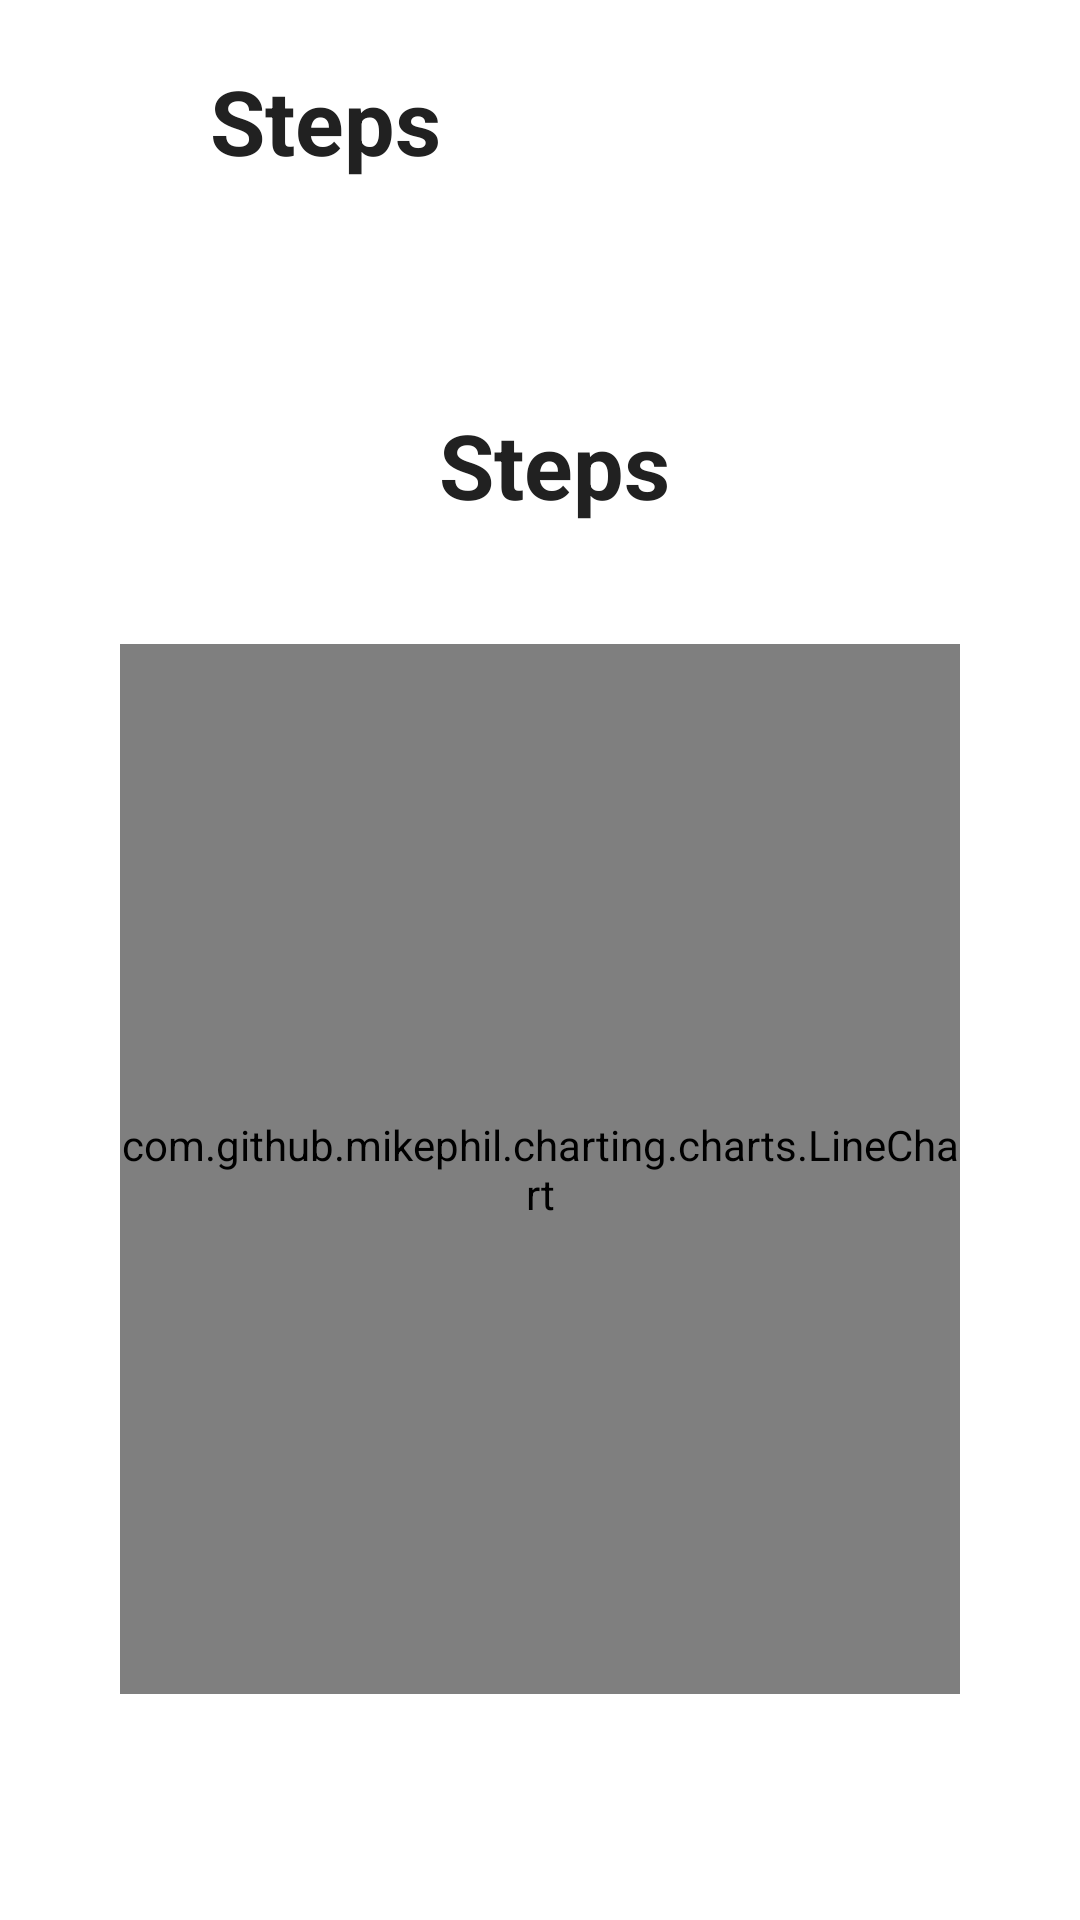

Produce the Android XML layout that renders to this screen, including the resource entries it uses.
<!-- AndroidManifest.xml: application theme Theme.MyApplication -->
<!-- res/layout/step.xml -->
<?xml version="1.0" encoding="utf-8"?>

<layout xmlns:android="http://schemas.android.com/apk/res/android">
    <data class=".StepActivityBinding">
        <variable
            name="viewModel"
            type="com.samsung.android.health.sdk.sample.healthdiary.viewmodel.StepViewModel" />
    </data>

    <LinearLayout
        android:layout_width="match_parent"
        android:layout_height="match_parent"
        android:background="@color/white"
        android:orientation="vertical">

        <LinearLayout
            android:layout_width="match_parent"
            android:layout_height="wrap_content"
            android:layout_margin="@dimen/layout_margin"
            android:orientation="horizontal">

            <ImageView
                android:layout_width="@dimen/image_layout_width"
                android:layout_height="match_parent"
                android:src="@drawable/ic_steps"
                android:scaleType="centerCrop"/>

            <TextView
                android:id="@+id/step_title"
                android:layout_width="wrap_content"
                android:layout_height="wrap_content"
                android:layout_gravity="center_vertical"
                android:layout_marginStart="@dimen/layout_margin_start"
                android:text="@string/steps"
                android:textColor="@color/text_primary"
                android:textSize="@dimen/text_size"
                android:textStyle="bold" />
        </LinearLayout>

        <LinearLayout
            android:layout_width="match_parent"
            android:layout_height="wrap_content"
            android:layout_marginTop="@dimen/layout_margin_top"
            android:gravity="center"
            android:orientation="horizontal">

            <ImageButton
                android:id="@+id/move_previous_date"
                android:layout_width="wrap_content"
                android:layout_height="wrap_content"
                android:background="@android:color/transparent"
                android:src="@drawable/ic_move_back" />

            <TextView
                android:id="@+id/date_picker"
                android:layout_width="@dimen/date_tv_width"
                android:layout_height="wrap_content"
                android:gravity="center"
                android:text="@{viewModel.dayStartTimeAsText}"
                android:textColor="@color/text_primary"
                android:textSize="@dimen/date_text_size" />

            <ImageButton
                android:id="@+id/move_next_date"
                android:layout_width="wrap_content"
                android:layout_height="wrap_content"
                android:background="@android:color/transparent"
                android:src="@drawable/ic_move_next" />
        </LinearLayout>

        <LinearLayout
            android:layout_width="match_parent"
            android:layout_height="match_parent"
            android:layout_marginTop="@dimen/card_view_margin_top"
            android:baselineAligned="true"
            android:orientation="vertical">

            <LinearLayout
                android:layout_width="wrap_content"
                android:layout_height="@dimen/total_layout_height"
                android:layout_gravity="center"
                android:orientation="horizontal">

                <TextView
                    android:id="@+id/total_steps_value"
                    android:layout_width="wrap_content"
                    android:layout_height="wrap_content"
                    android:layout_marginStart="@dimen/margin_start"
                    android:text="@{viewModel.totalStepCount}"
                    android:textColor="@color/text_primary"
                    android:textSize="@dimen/text_size"
                    android:textStyle="bold" />

                <TextView
                    android:id="@+id/total_steps"
                    android:layout_width="wrap_content"
                    android:layout_height="wrap_content"
                    android:layout_marginStart="@dimen/margin_start"
                    android:text="@string/steps"
                    android:textColor="@color/text_primary"
                    android:textSize="@dimen/text_size"
                    android:textStyle="bold" />
            </LinearLayout>

            <LinearLayout
                android:layout_width="match_parent"
                android:layout_height="match_parent"
                android:layout_margin="@dimen/layout_margin"
                android:orientation="vertical">

                <com.github.mikephil.charting.charts.LineChart
                    android:id="@+id/steps_chart"
                    android:layout_width="match_parent"
                    android:layout_height="@dimen/steps_chart_height"
                    android:layout_margin="@dimen/steps_chart_padding" />

            </LinearLayout>
        </LinearLayout>
    </LinearLayout>
</layout>
<!-- resources referenced by this layout -->
<resources>
  <color name="text_primary">#212121</color>
  <color name="white">#FFFFFFFF</color>
  <dimen name="card_view_margin_top">10dp</dimen>
  <dimen name="date_text_size">18sp</dimen>
  <dimen name="date_tv_width">180dp</dimen>
  <dimen name="image_layout_width">40dp</dimen>
  <dimen name="layout_margin">20dp</dimen>
  <dimen name="layout_margin_start">10dp</dimen>
  <dimen name="layout_margin_top">20dp</dimen>
  <dimen name="margin_start">5dp</dimen>
  <dimen name="steps_chart_height">350dp</dimen>
  <dimen name="steps_chart_padding">20dp</dimen>
  <dimen name="text_size">30sp</dimen>
  <dimen name="total_layout_height">40dp</dimen>
  <string name="steps">Steps</string>
  <style name="Theme.MyApplication" parent="Theme.MaterialComponents.DayNight.NoActionBar">
          
         
          
      </style>
</resources>
